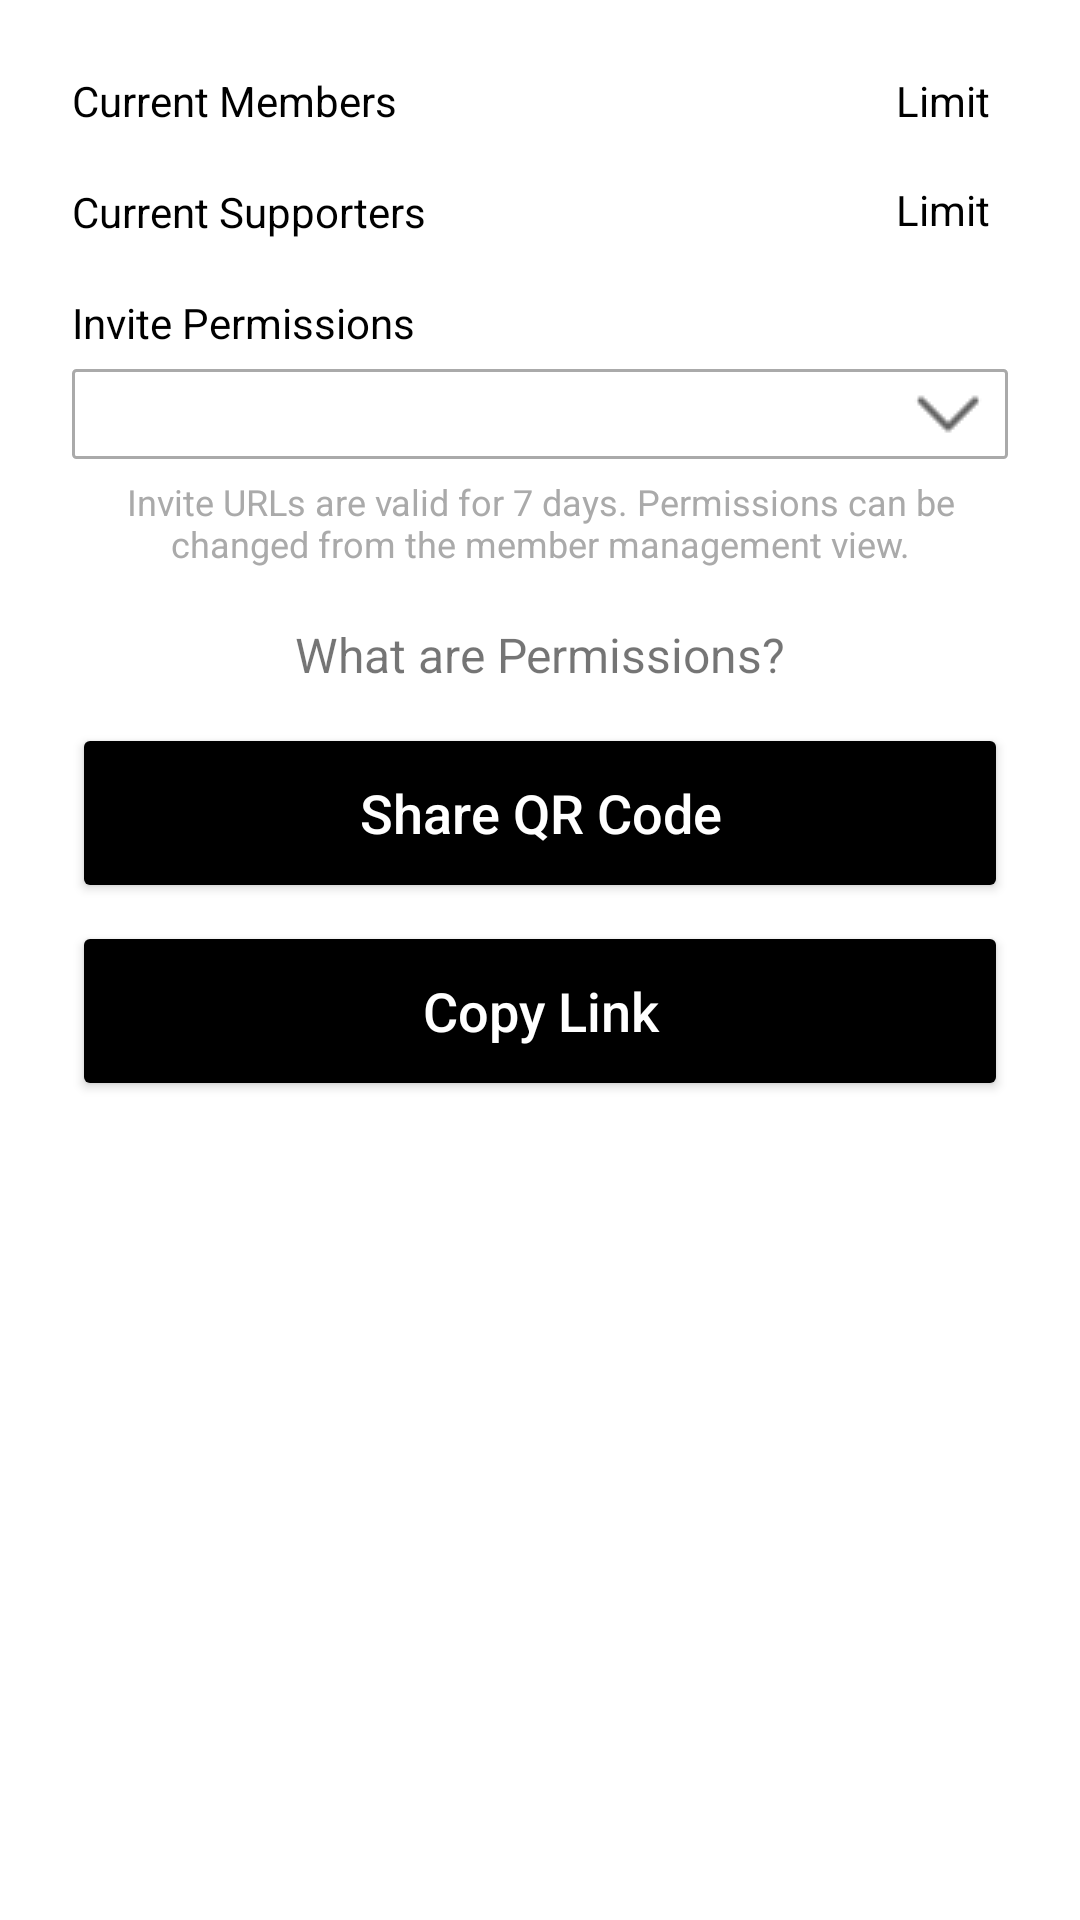

Reconstruct the res/layout file that produces this screen, plus the resources it refers to.
<!-- AndroidManifest.xml: application theme Theme.Invite -->
<!-- res/layout/fragment_invite.xml -->
<?xml version="1.0" encoding="utf-8"?>
<androidx.constraintlayout.widget.ConstraintLayout xmlns:android="http://schemas.android.com/apk/res/android"
    xmlns:app="http://schemas.android.com/apk/res-auto"
    android:layout_width="match_parent"
    android:layout_height="match_parent"
    xmlns:tools="http://schemas.android.com/tools"
    android:background="@color/white">

    <TextView
        android:id="@+id/lblmembers"
        android:layout_width="wrap_content"
        android:layout_height="wrap_content"
        android:layout_marginStart="24dp"
        android:layout_marginTop="24dp"
        android:text="@string/label_current_members"
        android:textColor="@color/black"
        android:textSize="14sp"
        app:layout_constraintStart_toStartOf="parent"
        app:layout_constraintTop_toTopOf="parent" />

    <TextView
        android:id="@+id/tv_current_members_val"
        android:layout_width="wrap_content"
        android:layout_height="wrap_content"
        android:layout_marginStart="6dp"
        android:textColor="@color/black"
        android:textSize="15sp"
        app:layout_constraintBottom_toBottomOf="@id/lblmembers"
        app:layout_constraintStart_toEndOf="@id/lblmembers"
        app:layout_constraintTop_toTopOf="@id/lblmembers" />

    <TextView
        android:id="@+id/tv_members_limit"
        android:layout_width="wrap_content"
        android:layout_height="wrap_content"
        android:layout_marginEnd="6dp"
        android:text="@string/label_limit"
        android:textColor="@color/black"
        android:textSize="14sp"
        app:layout_constraintEnd_toStartOf="@id/tv_members_limit_val"
        app:layout_constraintTop_toTopOf="@id/lblmembers" />


    <TextView
        android:id="@+id/tv_members_limit_val"
        android:layout_width="wrap_content"
        android:layout_height="wrap_content"
        android:textColor="@color/black"
        android:textSize="15sp"
        app:layout_constraintBottom_toBottomOf="@id/tv_members_limit"
        app:layout_constraintEnd_toEndOf="@id/s_invite_permissions"
        app:layout_constraintTop_toTopOf="@id/tv_members_limit" />

    <TextView
        android:id="@+id/tv_current_supporters"
        android:layout_width="wrap_content"
        android:layout_height="wrap_content"
        android:layout_marginTop="18dp"
        android:text="@string/label_current_supporters"
        android:textColor="@color/black"
        android:textSize="14sp"
        app:layout_constraintStart_toStartOf="@id/lblmembers"
        app:layout_constraintTop_toBottomOf="@id/lblmembers" />

    <TextView
        android:id="@+id/tv_current_supporters_val"
        android:layout_width="wrap_content"
        android:layout_height="wrap_content"
        android:layout_marginStart="6dp"
        android:textColor="@color/black"
        android:textSize="15sp"
        app:layout_constraintBottom_toBottomOf="@id/tv_current_supporters"
        app:layout_constraintStart_toEndOf="@id/tv_current_supporters"
        app:layout_constraintTop_toTopOf="@id/tv_current_supporters" />

    <TextView
        android:id="@+id/tv_supporters_limit"
        android:layout_width="wrap_content"
        android:layout_height="wrap_content"
        android:layout_marginEnd="6dp"
        android:text="@string/label_limit"
        android:textColor="@color/black"
        android:textSize="14sp"
        app:layout_constraintEnd_toStartOf="@id/tv_supporters_limit_val"
        app:layout_constraintTop_toTopOf="@id/tv_current_supporters_val" />


    <TextView
        android:id="@+id/tv_supporters_limit_val"
        android:layout_width="wrap_content"
        android:layout_height="wrap_content"
        android:textColor="@color/black"
        android:textSize="15sp"
        app:layout_constraintBottom_toBottomOf="@id/tv_supporters_limit"
        app:layout_constraintEnd_toEndOf="@id/s_invite_permissions"
        app:layout_constraintTop_toTopOf="@id/tv_supporters_limit" />

    <TextView
        android:id="@+id/tv_invite_permissions"
        android:layout_width="wrap_content"
        android:layout_height="wrap_content"
        android:layout_marginTop="18dp"
        android:text="@string/label_invite_permissions"
        android:textColor="@color/black"
        android:textSize="14sp"
        app:layout_constraintStart_toStartOf="@id/lblmembers"
        app:layout_constraintTop_toBottomOf="@id/tv_current_supporters" />

    <androidx.constraintlayout.widget.Group
        android:id="@+id/group_supporters"
        android:layout_width="wrap_content"
        android:layout_height="wrap_content"
        app:constraint_referenced_ids="tv_current_supporters, tv_current_supporters_val,
         tv_supporters_limit, tv_supporters_limit_val" />

    <Spinner
        android:id="@+id/s_invite_permissions"
        android:layout_width="0dp"
        android:layout_height="wrap_content"
        android:layout_marginStart="24dp"
        android:layout_marginTop="6dp"
        android:layout_marginEnd="24dp"
        android:background="@drawable/spinner"
        app:layout_constraintEnd_toEndOf="parent"
        app:layout_constraintStart_toStartOf="parent"
        app:layout_constraintTop_toBottomOf="@id/tv_invite_permissions" />

    <TextView
        android:id="@+id/tv_invite_url_desc"
        android:layout_width="0dp"
        android:layout_height="wrap_content"
        android:layout_marginTop="6dp"
        android:gravity="center"
        android:text="@string/label_invite_url_guide"
        android:textColor="@android:color/darker_gray"
        android:textSize="12sp"
        app:layout_constraintEnd_toEndOf="@id/s_invite_permissions"
        app:layout_constraintStart_toStartOf="@id/s_invite_permissions"
        app:layout_constraintTop_toBottomOf="@id/s_invite_permissions" />

    <TextView
        android:id="@+id/tv_what_are_permissions"
        android:layout_width="0dp"
        android:layout_height="wrap_content"
        android:layout_marginTop="18dp"
        android:gravity="center"
        android:text="@string/label_what_are_permissions"
        android:textSize="16sp"
        app:layout_constraintEnd_toEndOf="@id/tv_invite_url_desc"
        app:layout_constraintStart_toStartOf="@id/tv_invite_url_desc"
        app:layout_constraintTop_toBottomOf="@id/tv_invite_url_desc" />

    <Button
        android:id="@+id/b_share_qr"
        android:layout_width="0dp"
        android:layout_height="60dp"
        android:layout_marginTop="12dp"
        android:backgroundTint="@color/black"
        android:text="@string/label_share_qr_code"
        android:textAllCaps="false"
        android:textColor="@color/white"
        android:textSize="18sp"
        app:layout_constraintEnd_toEndOf="@id/tv_what_are_permissions"
        app:layout_constraintStart_toStartOf="@id/tv_what_are_permissions"
        app:layout_constraintTop_toBottomOf="@id/tv_what_are_permissions" />

    <Button
        android:id="@+id/b_copy_link"
        android:layout_width="0dp"
        android:layout_height="60dp"
        android:layout_marginTop="6dp"
        android:backgroundTint="@color/black"
        android:text="@string/label_copy_link"
        android:textAllCaps="false"
        android:textColor="@color/white"
        android:textSize="18sp"
        app:layout_constraintEnd_toEndOf="@id/b_share_qr"
        app:layout_constraintStart_toStartOf="@id/b_share_qr"
        app:layout_constraintTop_toBottomOf="@id/b_share_qr" />


    <FrameLayout
        android:id="@+id/fl_loading"
        android:layout_width="match_parent"
        android:layout_height="match_parent"
        android:background="@color/white"
        android:elevation="2dp"
        android:visibility="gone">


        <com.airbnb.lottie.LottieAnimationView
            android:id="@+id/lottie"
            android:layout_width="0dp"
            android:layout_height="0dp"
            android:layout_marginStart="32dp"
            android:layout_marginEnd="32dp"
            android:adjustViewBounds="true"
            app:lottie_fileName="load.json"
            app:layout_constraintBottom_toBottomOf="parent"
            app:layout_constraintDimensionRatio="1:1"
            app:layout_constraintEnd_toEndOf="parent"
            app:layout_constraintStart_toStartOf="parent"
            app:layout_constraintTop_toTopOf="parent"
            app:layout_constraintVertical_bias="0.4"
            app:lottie_loop="true"
            app:lottie_speed="1"
            app:lottie_autoPlay="true"
            tools:ignore="ContentDescription"/>

    </FrameLayout>


</androidx.constraintlayout.widget.ConstraintLayout>
<!-- resources referenced by this layout -->
<resources>
  <color name="black">#FF000000</color>
  <color name="white">#FFFFFFFF</color>
  <!-- drawable spinner (drawable) -->
  <?xml version="1.0" encoding="utf-8"?>
  <selector xmlns:android="http://schemas.android.com/apk/res/android">
  
      <item>
  
          <layer-list>
  
              <item>
                  <shape>
  
                      <stroke android:width="1dp" android:color="@android:color/darker_gray" />
  
                      <corners android:radius="1dp" />
  
                      <padding android:bottom="3dp" android:left="3dp" android:right="3dp" android:top="3dp" />
                  </shape>
              </item>
  
              <item android:right="5dp">
  
                  <bitmap android:gravity="center_vertical|right" android:src="@drawable/ic_arrow_down" />
  
              </item>
  
          </layer-list>
  
      </item>
  
  </selector>
  <string name="label_copy_link">Copy Link</string>
  <string name="label_current_members">Current Members</string>
  <string name="label_current_supporters">Current Supporters</string>
  <string name="label_invite_permissions">Invite Permissions</string>
  <string name="label_invite_url_guide">Invite URLs are valid for 7 days. Permissions can be\nchanged from the member management view.</string>
  <string name="label_limit">Limit</string>
  <string name="label_share_qr_code">Share QR Code</string>
  <string name="label_what_are_permissions">What are Permissions?</string>
  <style name="Theme.Invite" parent="Theme.MaterialComponents.DayNight.DarkActionBar">
          
          <item name="colorPrimary">@color/purple_500</item>
          <item name="colorPrimaryVariant">@color/purple_700</item>
          <item name="colorOnPrimary">@color/white</item>
          
          <item name="colorSecondary">@color/teal_200</item>
          <item name="colorSecondaryVariant">@color/teal_700</item>
          <item name="colorOnSecondary">@color/black</item>
          
          <item name="android:statusBarColor" tools:targetApi="l">?attr/colorPrimaryVariant</item>
          
      </style>
  <!-- drawable ic_arrow_down: png bitmap (drawable, 363 bytes) -->
  <color name="purple_500">#FF6200EE</color>
  <color name="purple_700">#FF3700B3</color>
  <color name="teal_200">#FF03DAC5</color>
  <color name="teal_700">#FF018786</color>
</resources>
